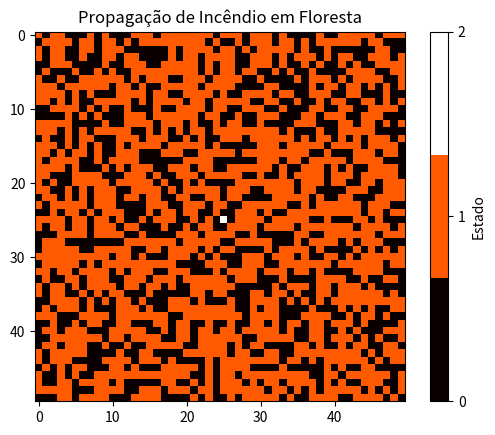

Reproduce this figure in Python.
import numpy as np
import matplotlib.pyplot as plt
import matplotlib.animation as animation

VAZIO = 0
ARVORE = 1
FOGO = 2

def inicializar_floresta(tamanho, densidade=0.6):
    return np.random.choice([VAZIO, ARVORE], size=(tamanho, tamanho), p=[1 - densidade, densidade])

def iniciar_fogo(floresta, linha=None, coluna=None):
    if linha is None:
        linha = floresta.shape[0] // 2
    if coluna is None:
        coluna = floresta.shape[1] // 2
    floresta[linha, coluna] = FOGO

def propagar_fogo(floresta):
    nova_floresta = floresta.copy()
    linhas, colunas = floresta.shape
    for i in range(linhas):
        for j in range(colunas):
            if floresta[i, j] == FOGO:
                nova_floresta[i, j] = VAZIO
                for dx, dy in [(-1, 0), (1, 0), (0, -1), (0, 1)]:
                    ni, nj = i + dx, j + dy
                    if 0 <= ni < linhas and 0 <= nj < colunas:
                        if floresta[ni, nj] == ARVORE:
                            nova_floresta[ni, nj] = FOGO
    return nova_floresta

def atualizar(frame, img, floresta):
    nova_floresta = propagar_fogo(floresta[0])
    floresta[0] = nova_floresta
    img.set_data(nova_floresta)
    return img,

def simular(tamanho=50, densidade=0.6, interval=300):
    floresta = [inicializar_floresta(tamanho, densidade)]
    iniciar_fogo(floresta[0])

    fig, ax = plt.subplots()
    img = ax.imshow(floresta[0], cmap=plt.cm.get_cmap('hot', 3), vmin=0, vmax=2)
    ani = animation.FuncAnimation(fig, atualizar, fargs=(img, floresta),
                                  frames=50, interval=interval, repeat=False)
    plt.title("Propagação de Incêndio em Floresta")
    plt.colorbar(img, ticks=[0, 1, 2], label="Estado")
    plt.show()


simular()
